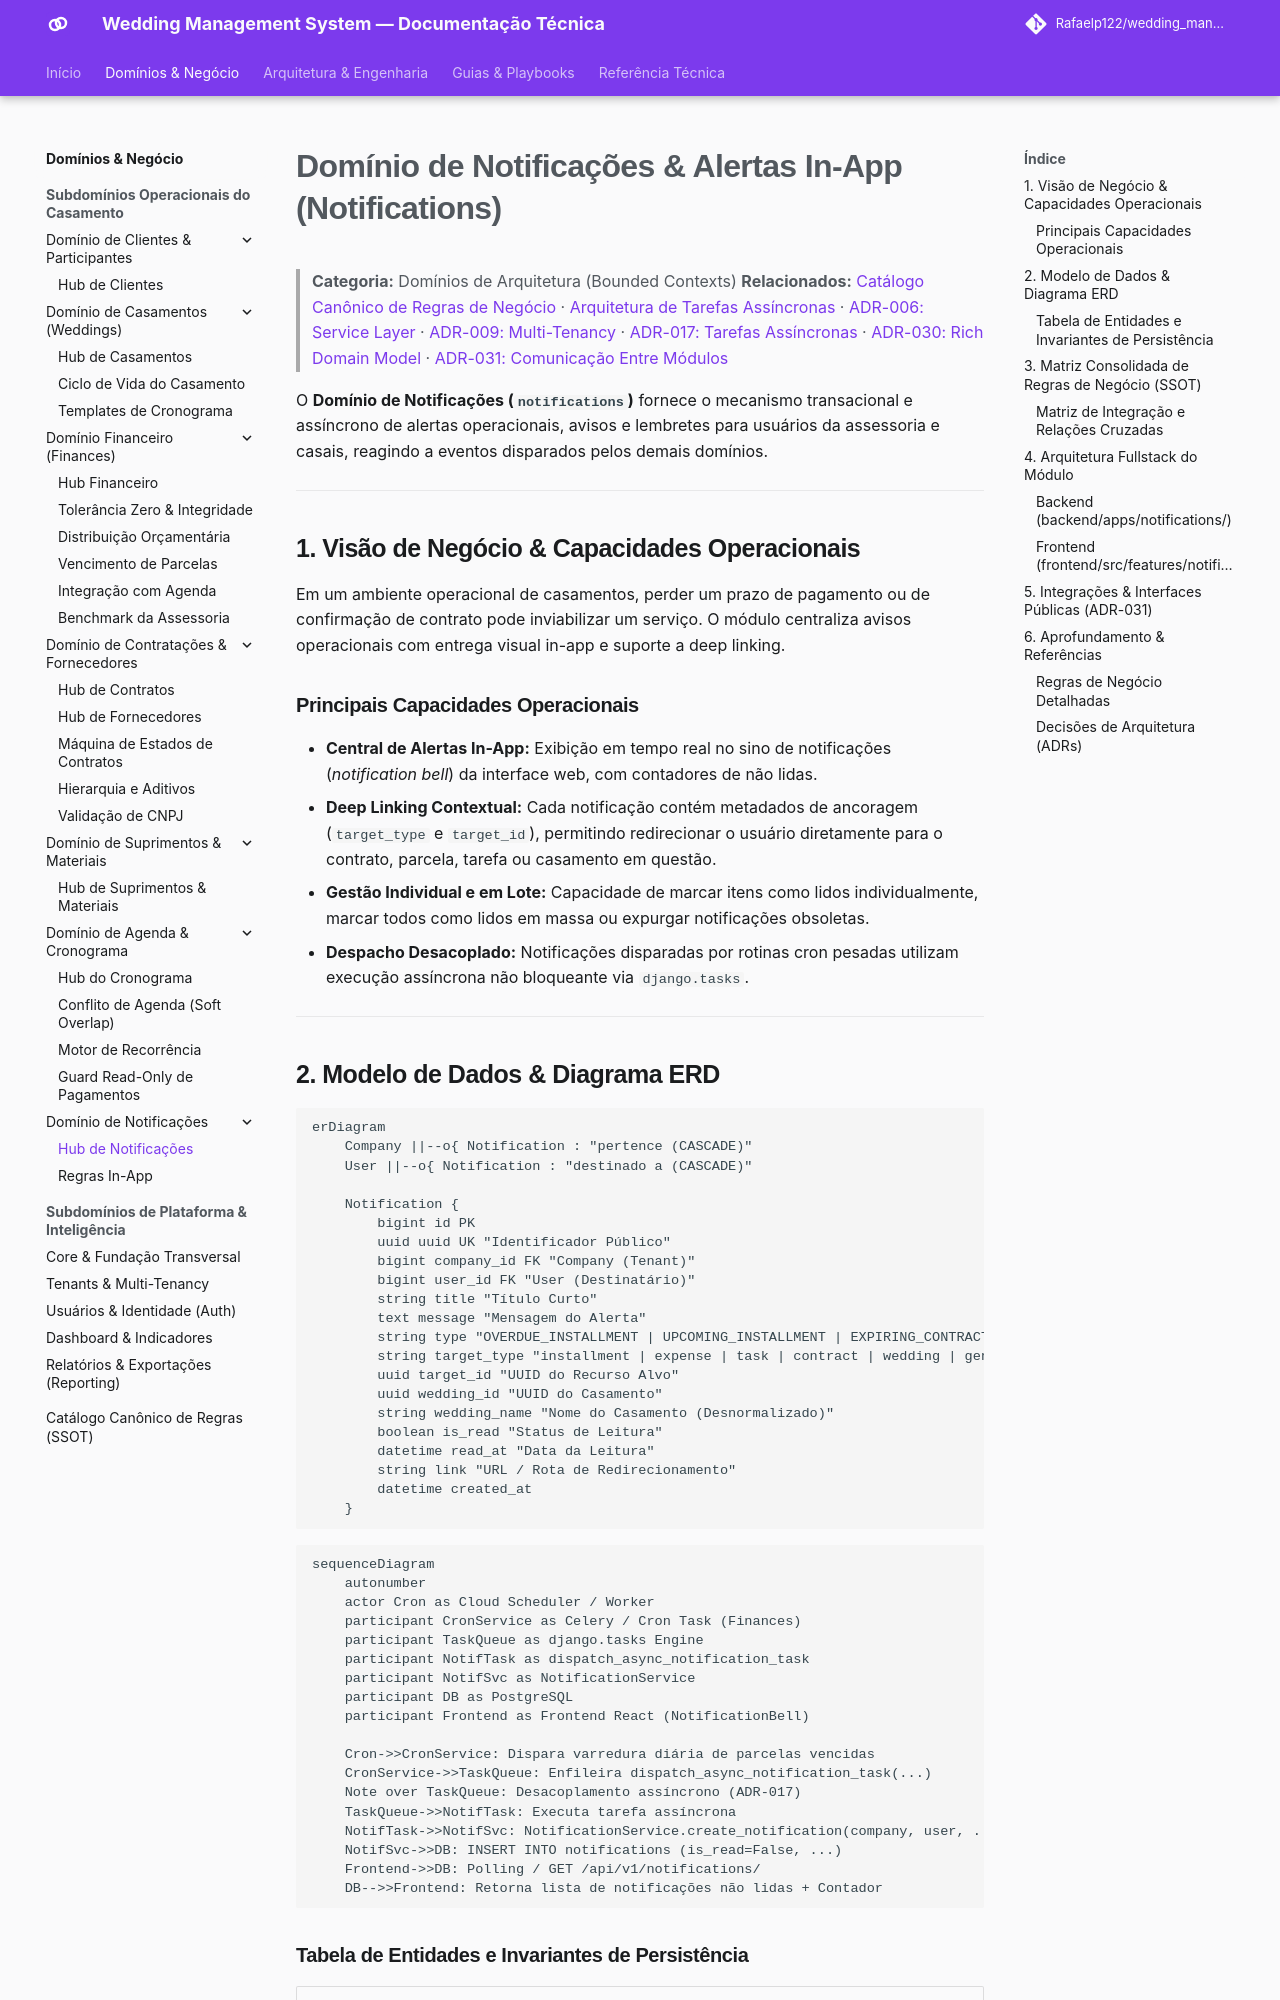

repository: Rafaelp122/wedding_management · page: architecture/domains/notifications-domain/index.html · generator: mkdocs

# Domínio de Notificações & Alertas In-App (Notifications)

> **Categoria:** Domínios de Arquitetura (Bounded Contexts)
> **Relacionados:** [Catálogo Canônico de Regras de Negócio](../business-rules/index.md) · [Arquitetura de Tarefas Assíncronas](../concepts/async-tasks-architecture.md) · [ADR-006: Service Layer](../adr/006-service-layer.md) · [ADR-009: Multi-Tenancy](../adr/009-multitenancy.md) · [ADR-017: Tarefas Assíncronas](../adr/017-async-task-infrastructure.md) · [ADR-030: Rich Domain Model](../adr/030-rich-domain-model-service-layer.md) · [ADR-031: Comunicação Entre Módulos](../adr/031-inter-module-communication.md)

O **Domínio de Notificações (`notifications`)** fornece o mecanismo transacional e assíncrono de alertas operacionais, avisos e lembretes para usuários da assessoria e casais, reagindo a eventos disparados pelos demais domínios.

---

## 1. Visão de Negócio & Capacidades Operacionais

Em um ambiente operacional de casamentos, perder um prazo de pagamento ou de confirmação de contrato pode inviabilizar um serviço. O módulo centraliza avisos operacionais com entrega visual in-app e suporte a deep linking.

### Principais Capacidades Operacionais
- **Central de Alertas In-App:** Exibição em tempo real no sino de notificações (*notification bell*) da interface web, com contadores de não lidas.
- **Deep Linking Contextual:** Cada notificação contém metadados de ancoragem (`target_type` e `target_id`), permitindo redirecionar o usuário diretamente para o contrato, parcela, tarefa ou casamento em questão.
- **Gestão Individual e em Lote:** Capacidade de marcar itens como lidos individualmente, marcar todos como lidos em massa ou expurgar notificações obsoletas.
- **Despacho Desacoplado:** Notificações disparadas por rotinas cron pesadas utilizam execução assíncrona não bloqueante via `django.tasks`.

---
